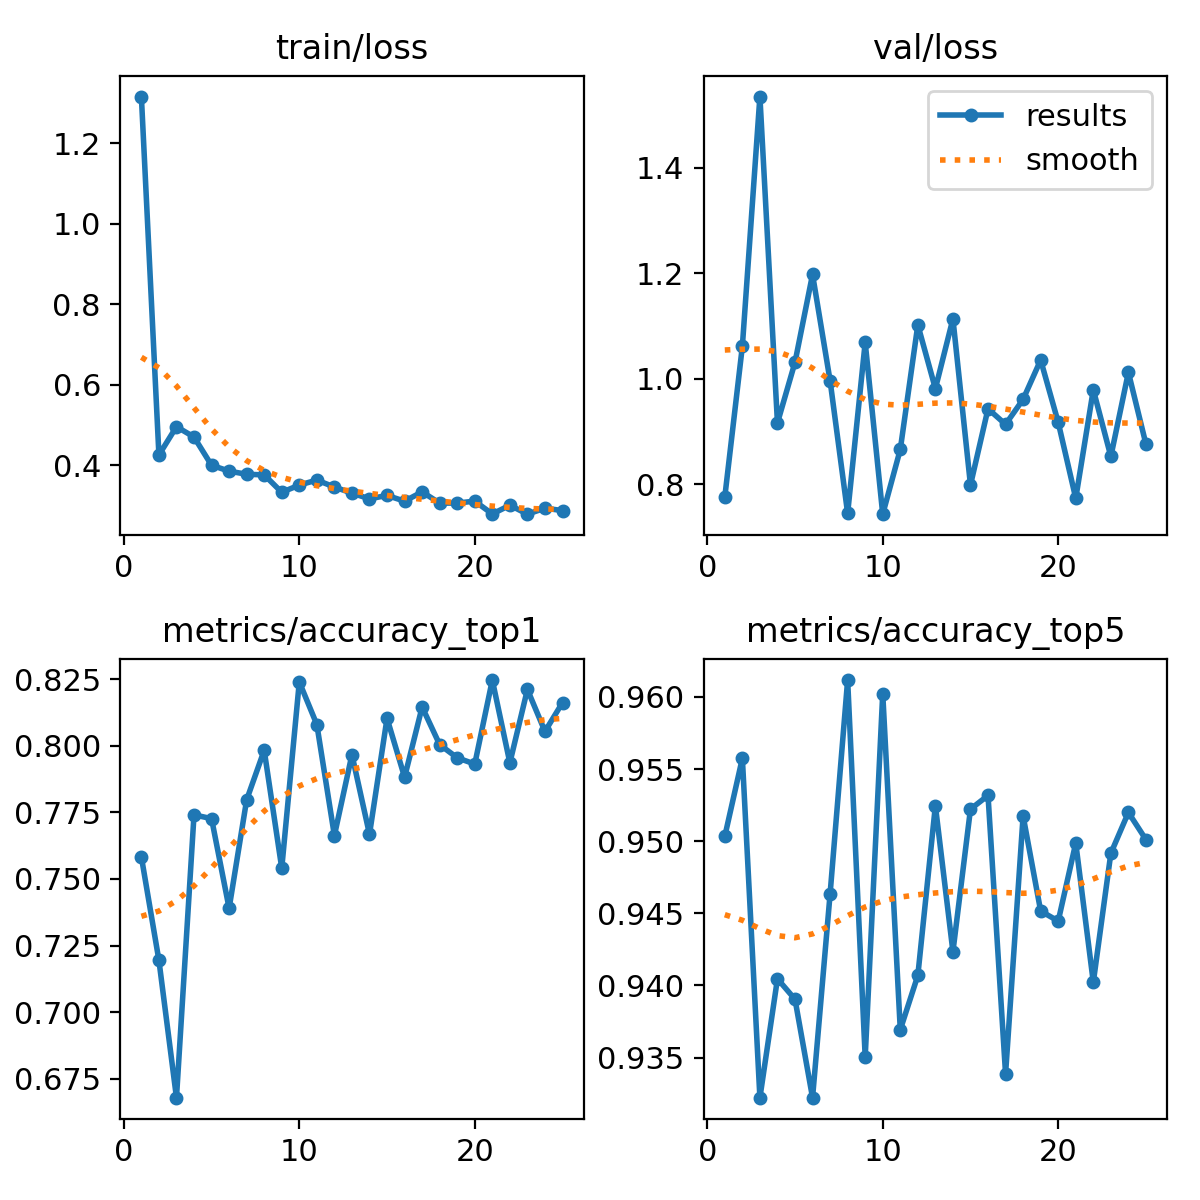

Values plotted in this chart, from the file beside it:
epoch, time, train/loss, metrics/accuracy_top1, metrics/accuracy_top5, val/loss, lr/pg0, lr/pg1, lr/pg2
1, 426.5, 1.316, 0.7583, 0.9503, 0.7761, 0.06725, 0.0003308, 0.0003308
2, 605.5, 0.4251, 0.7195, 0.9557, 1.062, 0.03424, 0.0006576, 0.0006576
3, 772.4, 0.4956, 0.6679, 0.9322, 1.535, 0.001228, 0.0009777, 0.0009777
4, 932.1, 0.4698, 0.7741, 0.9405, 0.9163, 0.0009703, 0.0009703, 0.0009703
5, 1089, 0.3995, 0.7726, 0.939, 1.031, 0.0009604, 0.0009604, 0.0009604
6, 1237, 0.385, 0.739, 0.9322, 1.198, 0.0009505, 0.0009505, 0.0009505
7, 1402, 0.3772, 0.7797, 0.9463, 0.9962, 0.0009406, 0.0009406, 0.0009406
8, 1548, 0.3757, 0.7983, 0.9612, 0.7449, 0.0009307, 0.0009307, 0.0009307
9, 1718, 0.3324, 0.7541, 0.935, 1.069, 0.0009208, 0.0009208, 0.0009208
10, 1896, 0.3503, 0.824, 0.9602, 0.7434, 0.0009109, 0.0009109, 0.0009109
11, 2078, 0.3628, 0.8079, 0.9369, 0.866, 0.000901, 0.000901, 0.000901
12, 2255, 0.3454, 0.7663, 0.9407, 1.102, 0.0008911, 0.0008911, 0.0008911
13, 2412, 0.3304, 0.7967, 0.9525, 0.9812, 0.0008812, 0.0008812, 0.0008812
14, 2552, 0.3161, 0.7668, 0.9423, 1.114, 0.0008713, 0.0008713, 0.0008713
15, 2690, 0.3246, 0.8103, 0.9522, 0.7986, 0.0008614, 0.0008614, 0.0008614
16, 2823, 0.3103, 0.7882, 0.9532, 0.943, 0.0008515, 0.0008515, 0.0008515
17, 2962, 0.3335, 0.8145, 0.9339, 0.9135, 0.0008416, 0.0008416, 0.0008416
18, 3103, 0.3054, 0.8004, 0.9517, 0.961, 0.0008317, 0.0008317, 0.0008317
19, 3240, 0.3056, 0.7955, 0.9452, 1.036, 0.0008218, 0.0008218, 0.0008218
20, 3382, 0.3105, 0.7931, 0.9445, 0.9174, 0.0008119, 0.0008119, 0.0008119
21, 3522, 0.2785, 0.8247, 0.9499, 0.7734, 0.000802, 0.000802, 0.000802
22, 3658, 0.3003, 0.7936, 0.9402, 0.9791, 0.0007921, 0.0007921, 0.0007921
23, 3799, 0.278, 0.8211, 0.9492, 0.8527, 0.0007822, 0.0007822, 0.0007822
24, 3934, 0.2929, 0.8054, 0.952, 1.012, 0.0007723, 0.0007723, 0.0007723
25, 4072, 0.2869, 0.8162, 0.9501, 0.8761, 0.0007624, 0.0007624, 0.0007624
